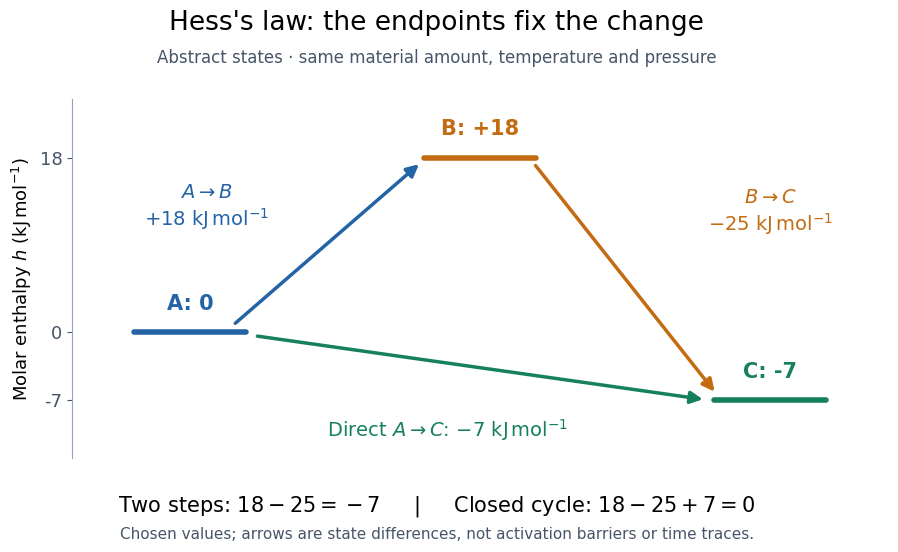

Here is the Python script that generated this plot: (Note: this script raises an exception after producing the figure.)
"""Draw original abstract enthalpy states; Python 3.14, matplotlib 3.10.

Run from _media; writes hess-law-enthalpy-state-paths.png to the working directory.
"""

from pathlib import Path

import matplotlib.pyplot as plt


def main():
    plt.rcParams.update({"font.family": "DejaVu Sans", "font.size": 13})
    fig, ax = plt.subplots(figsize=(9.6, 5.6), dpi=100, facecolor="white")
    fig.subplots_adjust(left=0.12, right=0.97, bottom=0.16, top=0.80)
    fig.suptitle("Hess's law: the endpoints fix the change", fontsize=19, y=0.96)
    fig.text(0.5, 0.865, "Abstract states · same material amount, temperature and pressure",
             ha="center", color="#475569", fontsize=12)
    blue, orange, green = "#2463A6", "#C36B13", "#16805D"
    states = [(1.1, 0, "A", blue), (3.8, 18, "B", orange), (6.5, -7, "C", green)]
    for x, h, label, color in states:
        ax.plot([x - 0.52, x + 0.52], [h, h], color=color, lw=4, solid_capstyle="round")
        ax.text(x, h + 2.3, f"{label}: {h:+d}" if h else "A: 0",
                ha="center", color=color, fontsize=15, weight="bold")
    arrow = {"arrowstyle": "-|>", "lw": 2.5, "mutation_scale": 18}
    ax.annotate("", xy=(3.25, 17.5), xytext=(1.5, 0.7),
                arrowprops={**arrow, "color": blue})
    ax.text(1.25, 11.0, r"$A\to B$" + "\n" + r"$+18\ \mathrm{kJ\,mol^{-1}}$",
            ha="center", color=blue, fontsize=14)
    ax.annotate("", xy=(6.0, -6.4), xytext=(4.3, 17.4),
                arrowprops={**arrow, "color": orange})
    ax.text(6.5, 10.5, r"$B\to C$" + "\n" + r"$-25\ \mathrm{kJ\,mol^{-1}}$",
            ha="center", color=orange, fontsize=14)
    ax.annotate("", xy=(5.9, -7), xytext=(1.7, -0.4),
                arrowprops={**arrow, "color": green})
    ax.text(3.5, -8.8, r"Direct $A\to C$: $-7\ \mathrm{kJ\,mol^{-1}}$",
            ha="center", va="top", color=green, fontsize=14)
    ax.set(xlim=(0, 7.6), ylim=(-13, 24), xticks=[], yticks=[-7, 0, 18],
           ylabel=r"Molar enthalpy $h$ ($\mathrm{kJ\,mol^{-1}}$)")
    ax.spines[["top", "right", "bottom"]].set_visible(False)
    ax.spines["left"].set_color("#94A3B8")
    ax.tick_params(axis="y", colors="#475569")
    fig.text(0.5, 0.065, r"Two steps: $18-25=-7$     |     Closed cycle: $18-25+7=0$",
             ha="center", fontsize=15)
    fig.text(0.5, 0.015, "Chosen values; arrows are state differences, not activation barriers or time traces.",
             ha="center", color="#475569", fontsize=11)
    fig.savefig(Path(__file__).stem + ".png", facecolor="white", transparent=False)
    plt.close(fig)


if __name__ == "__main__":
    main()
